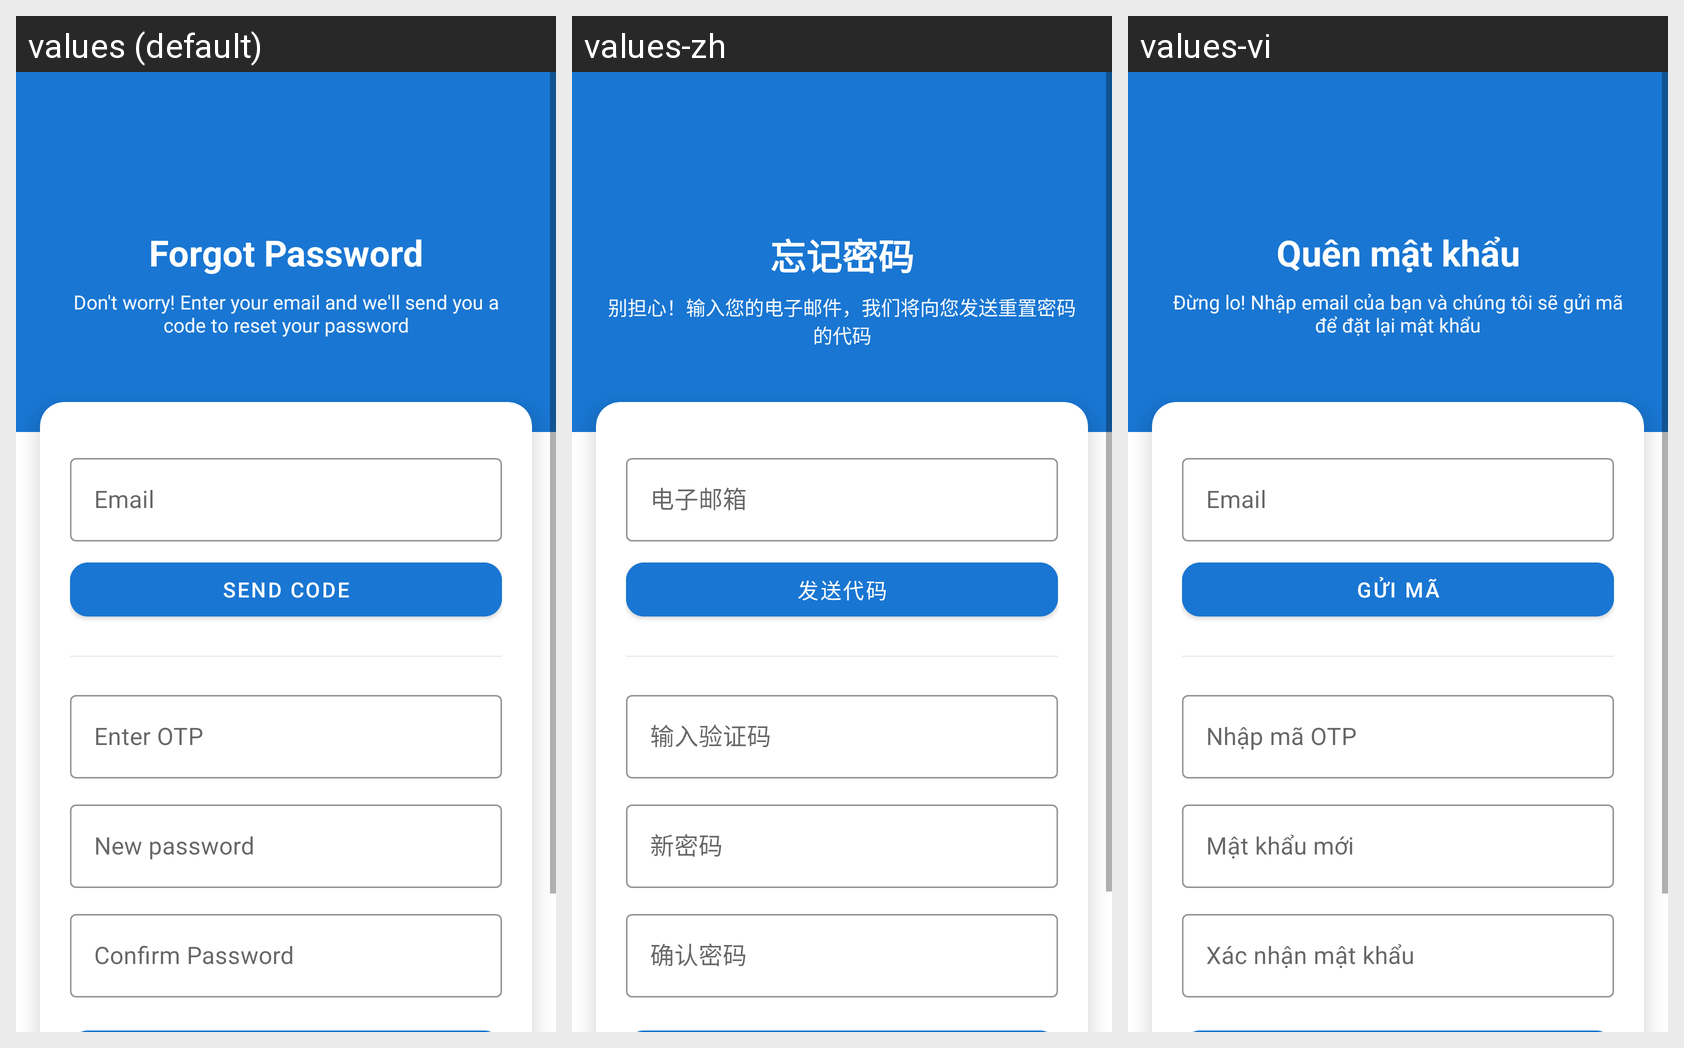

Locale-by-locale string values for the Android screen shown in this grid:
Android screen res/layout/activity_forgot_password.xml rendered under 3 locales, left to right: values (default), values-zh, values-vi. Device: Nexus 5 (rendered at 1080×1920; each locale shown at half size, 540×960, under a caption strip naming it); theme Theme.RunMapProApp.
Strings drawn on this screen, with the default value and each locale's value (text and hints the layout hard-codes, and strings that could not be matched under every locale, appear in the picture but are not listed):

forgot_password_title
  values: Forgot Password
  values-zh: 忘记密码
  values-vi: Quên mật khẩu

forgot_password_subtitle
  values: Don't worry! Enter your email and we'll send you a code to reset your password
  values-zh: 别担心！输入您的电子邮件，我们将向您发送重置密码的代码
  values-vi: Đừng lo! Nhập email của bạn và chúng tôi sẽ gửi mã để đặt lại mật khẩu

hint_email
  values: Email
  values-zh: 电子邮箱
  values-vi: Email

action_send_code
  values: SEND CODE
  values-zh: 发送代码
  values-vi: GỬI MÃ

hint_enter_otp
  values: Enter OTP
  values-zh: 输入验证码
  values-vi: Nhập mã OTP

hint_new_password
  values: New password
  values-zh: 新密码
  values-vi: Mật khẩu mới

hint_confirm_password
  values: Confirm Password
  values-zh: 确认密码
  values-vi: Xác nhận mật khẩu
